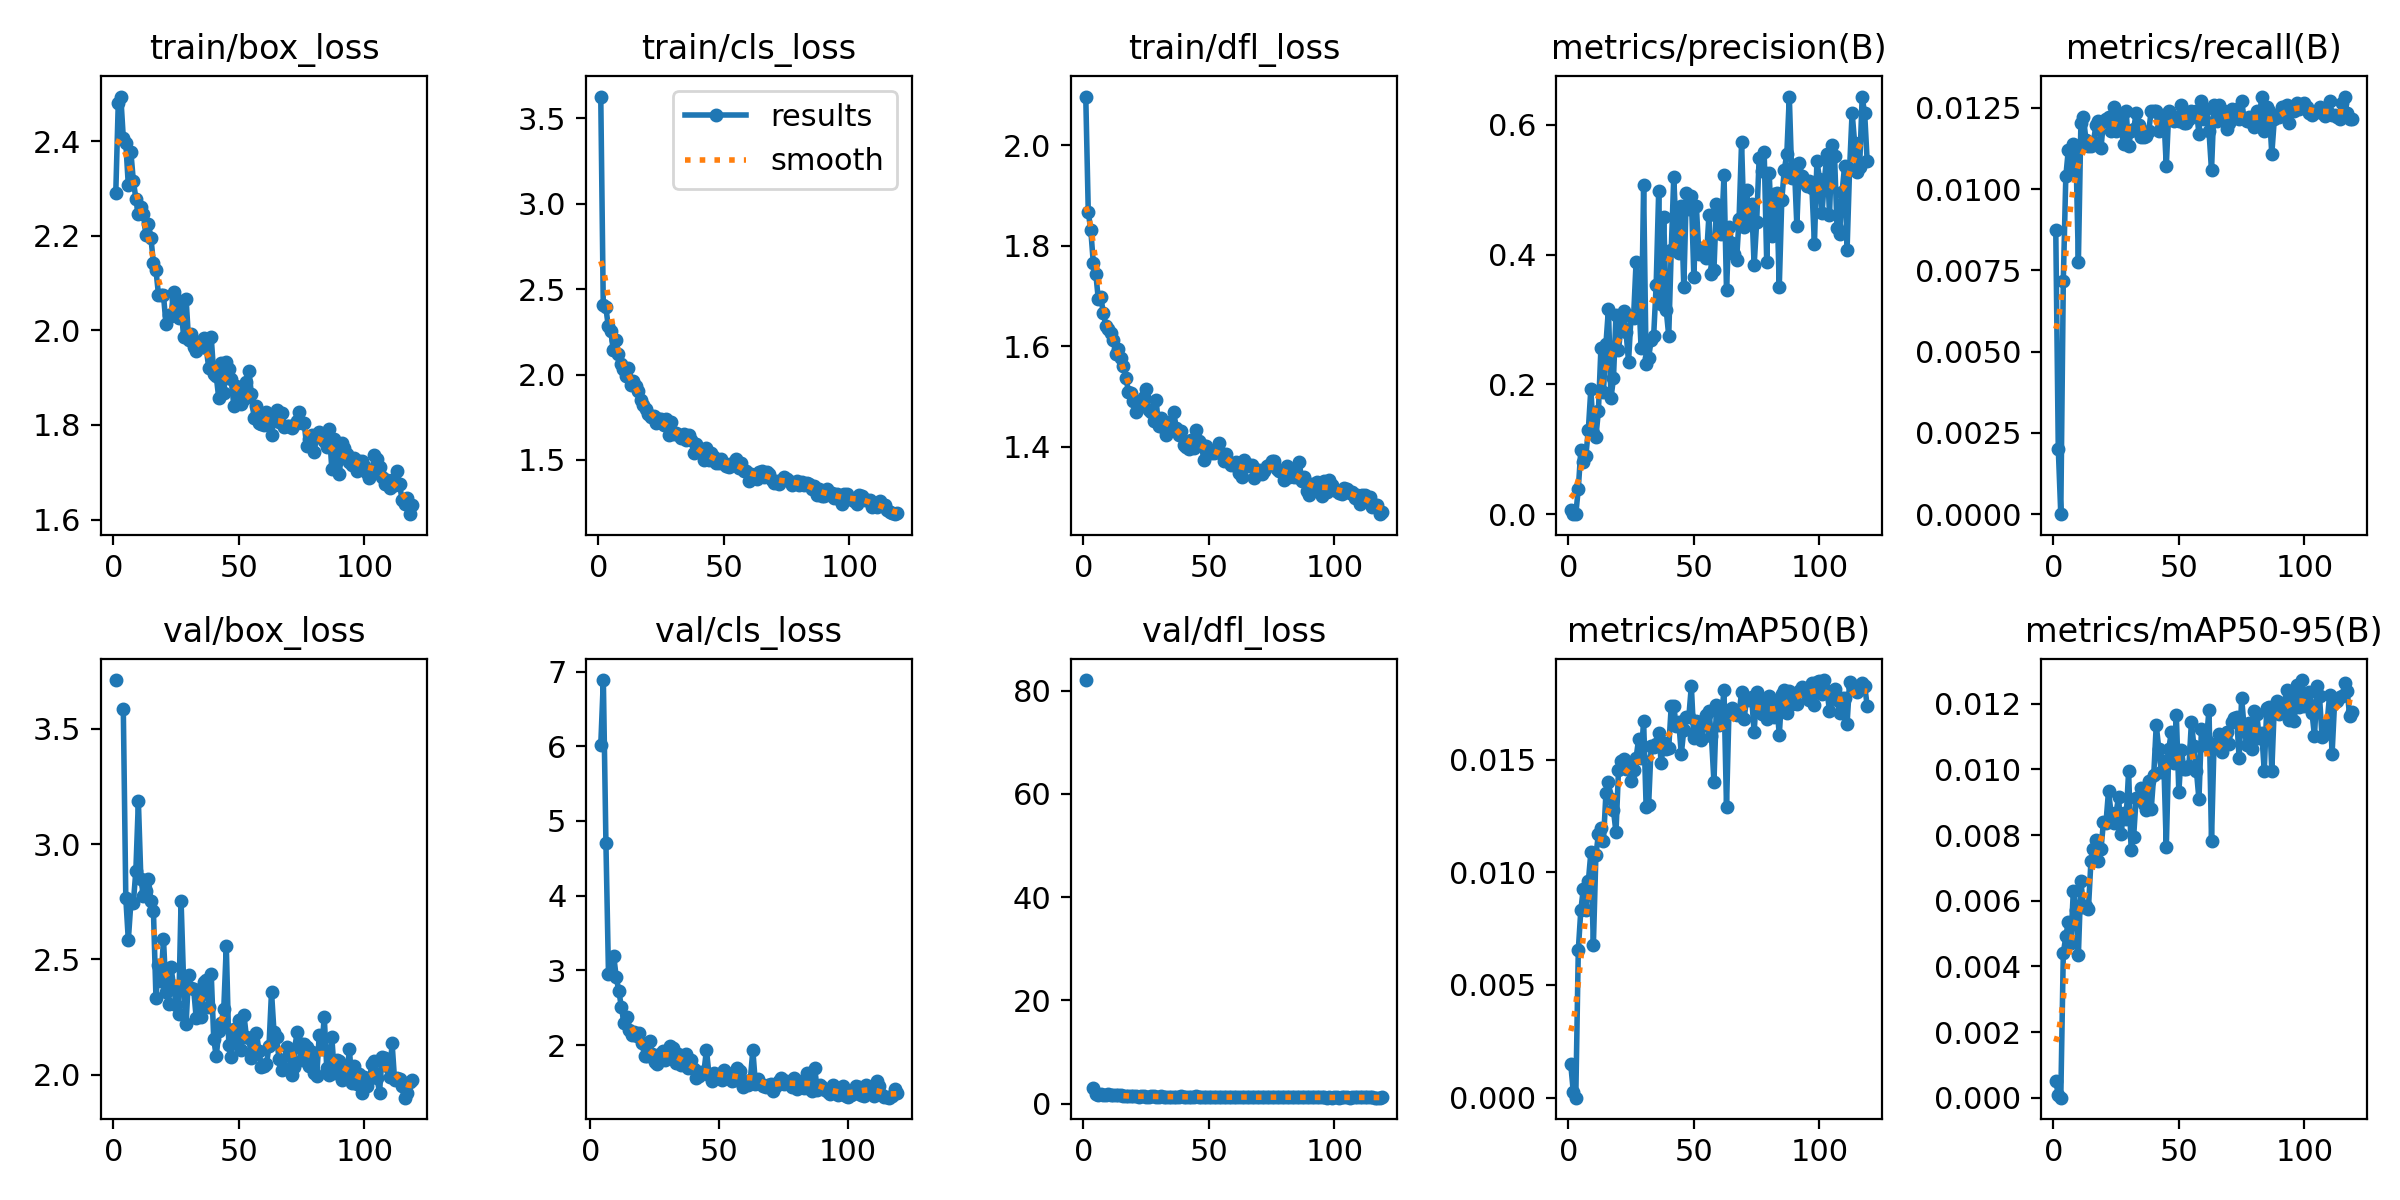

The data file committed next to this chart (first rows):
epoch, time, train/box_loss, train/cls_loss, train/dfl_loss, metrics/precision(B), metrics/recall(B), metrics/mAP50(B), metrics/mAP50-95(B), val/box_loss, val/cls_loss, val/dfl_loss, lr/pg0, lr/pg1, lr/pg2
1, 10.95, 2.289, 3.628, 2.097, 0.00577, 0.00875, 0.00148, 0.00051, 3.711, inf, 82.04, 0.06897, 0.001633, 0.001633
2, 20.52, 2.481, 2.405, 1.867, 0.00053, 0.00202, 0.00027, 9e-05, nan, nan, nan, 0.03729, 0.003285, 0.003285
3, 29.16, 2.494, 2.396, 1.831, 0, 0, 0, 0, nan, nan, nan, 0.005589, 0.004922, 0.004922
4, 38.12, 2.406, 2.282, 1.766, 0.03922, 0.00718, 0.00655, 0.0044, 3.584, 6.015, 3.045, 0.004933, 0.004933, 0.004933
5, 46.94, 2.396, 2.253, 1.744, 0.09825, 0.01039, 0.00831, 0.00491, 2.764, 6.886, 1.857, 0.00491, 0.00491, 0.00491
6, 55.89, 2.306, 2.141, 1.693, 0.08072, 0.01121, 0.00927, 0.00536, 2.584, 4.71, 1.711, 0.004888, 0.004888, 0.004888
7, 64.69, 2.378, 2.203, 1.697, 0.08965, 0.01058, 0.00833, 0.00471, 2.743, 2.948, 1.95, 0.004865, 0.004865, 0.004865
8, 73.37, 2.316, 2.12, 1.667, 0.1303, 0.0114, 0.0096, 0.00631, 2.744, 2.964, 1.723, 0.004842, 0.004842, 0.004842
9, 82.31, 2.279, 2.064, 1.641, 0.1932, 0.01127, 0.01088, 0.00572, 2.885, 3.2, 1.743, 0.00482, 0.00482, 0.00482
10, 91.14, 2.245, 2.036, 1.634, 0.125, 0.00775, 0.00677, 0.00434, 3.187, 2.911, 1.949, 0.004797, 0.004797, 0.004797
11, 99.83, 2.26, 1.991, 1.627, 0.1193, 0.01203, 0.01075, 0.0066, 2.847, 2.725, 1.672, 0.004775, 0.004775, 0.004775
12, 108.8, 2.246, 2.041, 1.612, 0.1584, 0.01222, 0.01168, 0.00582, 2.776, 2.512, 1.648, 0.004752, 0.004752, 0.004752
13, 117.4, 2.201, 1.938, 1.584, 0.2553, 0.01152, 0.01195, 0.00585, 2.795, 2.292, 1.635, 0.00473, 0.00473, 0.00473
14, 126.2, 2.224, 1.962, 1.595, 0.1879, 0.01134, 0.01137, 0.00575, 2.849, 2.374, 1.676, 0.004707, 0.004707, 0.004707
15, 135, 2.195, 1.932, 1.576, 0.2621, 0.01134, 0.0135, 0.0072, 2.754, 2.209, 1.645, 0.004685, 0.004685, 0.004685
16, 143.9, 2.141, 1.905, 1.56, 0.3167, 0.01146, 0.01401, 0.00756, 2.707, 2.142, 1.578, 0.004662, 0.004662, 0.004662
17, 152.9, 2.127, 1.852, 1.538, 0.1786, 0.01197, 0.01327, 0.00785, 2.333, 2.179, 1.417, 0.00464, 0.00464, 0.00464
18, 161.6, 2.076, 1.824, 1.509, 0.2095, 0.0121, 0.01275, 0.00722, 2.475, 2.12, 1.455, 0.004618, 0.004618, 0.004618
19, 170.4, 2.075, 1.799, 1.507, 0.3071, 0.01127, 0.01177, 0.00756, 2.407, 2.16, 1.446, 0.004595, 0.004595, 0.004595
20, 179.3, 2.074, 1.768, 1.491, 0.2533, 0.01209, 0.01452, 0.00841, 2.588, 2.029, 1.508, 0.004573, 0.004573, 0.004573
21, 188.3, 2.013, 1.749, 1.469, 0.2879, 0.01215, 0.01492, 0.00838, 2.358, 1.856, 1.458, 0.00455, 0.00455, 0.00455
22, 197.2, 2.032, 1.758, 1.492, 0.3126, 0.01222, 0.01503, 0.00934, 2.306, 1.849, 1.377, 0.004528, 0.004528, 0.004528
23, 206, 2.03, 1.715, 1.482, 0.2807, 0.01178, 0.01457, 0.00868, 2.465, 2.052, 1.46, 0.004505, 0.004505, 0.004505
24, 214.9, 2.081, 1.741, 1.499, 0.2353, 0.01253, 0.01472, 0.00838, 2.385, 1.883, 1.432, 0.004483, 0.004483, 0.004483
25, 223.8, 2.067, 1.74, 1.515, 0.3055, 0.01178, 0.01407, 0.00868, 2.302, 1.78, 1.404, 0.00446, 0.00446, 0.00446
26, 232.6, 2.025, 1.704, 1.473, 0.3029, 0.01228, 0.01453, 0.00915, 2.261, 1.751, 1.371, 0.004437, 0.004437, 0.004437
27, 241.5, 2.05, 1.74, 1.469, 0.3886, 0.01184, 0.01507, 0.00804, 2.755, 1.886, 1.586, 0.004415, 0.004415, 0.004415
28, 250.3, 1.987, 1.644, 1.452, 0.3434, 0.0114, 0.0159, 0.00867, 2.405, 1.924, 1.409, 0.004392, 0.004392, 0.004392
29, 259.2, 2.066, 1.72, 1.492, 0.2557, 0.01241, 0.01506, 0.0085, 2.221, 1.809, 1.34, 0.00437, 0.00437, 0.00437
30, 268, 1.979, 1.653, 1.441, 0.5067, 0.01134, 0.01672, 0.00994, 2.433, 1.871, 1.37, 0.004347, 0.004347, 0.004347
31, 276.9, 1.993, 1.657, 1.457, 0.2318, 0.01178, 0.01291, 0.00755, 2.375, 1.986, 1.454, 0.004325, 0.004325, 0.004325
32, 285.9, 1.966, 1.647, 1.438, 0.2412, 0.01184, 0.013, 0.00795, 2.372, 1.967, 1.405, 0.004302, 0.004302, 0.004302
33, 299.6, 1.956, 1.629, 1.424, 0.2683, 0.01234, 0.01561, 0.00913, 2.247, 1.767, 1.35, 0.00428, 0.00428, 0.00428
34, 317.8, 1.974, 1.65, 1.448, 0.2746, 0.01197, 0.01557, 0.00911, 2.335, 1.885, 1.375, 0.004257, 0.004257, 0.004257
35, 336.5, 1.97, 1.619, 1.446, 0.3536, 0.01159, 0.01568, 0.00944, 2.252, 1.741, 1.36, 0.004235, 0.004235, 0.004235
36, 350.1, 1.984, 1.645, 1.47, 0.4978, 0.01159, 0.01617, 0.00895, 2.401, 1.755, 1.398, 0.004213, 0.004213, 0.004213
37, 359, 1.962, 1.614, 1.437, 0.324, 0.01165, 0.01487, 0.00877, 2.411, 1.889, 1.382, 0.00419, 0.00419, 0.00419
38, 367.6, 1.921, 1.54, 1.423, 0.4587, 0.01178, 0.01574, 0.00966, 2.292, 1.694, 1.327, 0.004168, 0.004168, 0.004168
39, 376.6, 1.985, 1.593, 1.432, 0.3145, 0.01241, 0.01545, 0.00879, 2.438, 1.809, 1.407, 0.004145, 0.004145, 0.004145
40, 385, 1.908, 1.546, 1.404, 0.2749, 0.01241, 0.01553, 0.00982, 2.154, 1.685, 1.328, 0.004123, 0.004123, 0.004123
41, 393.7, 1.903, 1.545, 1.399, 0.4064, 0.01241, 0.01738, 0.01135, 2.079, 1.557, 1.268, 0.0041, 0.0041, 0.0041
42, 402.6, 1.857, 1.502, 1.395, 0.5193, 0.01178, 0.01736, 0.01063, 2.187, 1.584, 1.315, 0.004078, 0.004078, 0.004078
43, 411.3, 1.93, 1.569, 1.413, 0.4305, 0.01215, 0.01649, 0.00993, 2.222, 1.648, 1.338, 0.004055, 0.004055, 0.004055
44, 420, 1.867, 1.498, 1.398, 0.4031, 0.01228, 0.01667, 0.01024, 2.286, 1.635, 1.344, 0.004032, 0.004032, 0.004032
45, 428.6, 1.932, 1.542, 1.433, 0.4754, 0.01071, 0.01525, 0.00762, 2.558, 1.936, 1.48, 0.00401, 0.00401, 0.00401
46, 437.3, 1.919, 1.516, 1.412, 0.3499, 0.01241, 0.01631, 0.01063, 2.128, 1.603, 1.31, 0.003987, 0.003987, 0.003987
47, 446, 1.897, 1.485, 1.406, 0.4948, 0.01228, 0.01689, 0.01113, 2.077, 1.527, 1.266, 0.003965, 0.003965, 0.003965
48, 454.7, 1.84, 1.484, 1.374, 0.471, 0.01209, 0.01689, 0.0102, 2.197, 1.628, 1.321, 0.003942, 0.003942, 0.003942
49, 463.3, 1.883, 1.505, 1.401, 0.4902, 0.01222, 0.01827, 0.01165, 2.148, 1.571, 1.342, 0.00392, 0.00392, 0.00392
50, 472.1, 1.874, 1.485, 1.394, 0.3661, 0.01209, 0.01596, 0.0093, 2.237, 1.62, 1.35, 0.003897, 0.003897, 0.003897
51, 480.8, 1.845, 1.467, 1.388, 0.4744, 0.0126, 0.01671, 0.0106, 2.108, 1.535, 1.275, 0.003875, 0.003875, 0.003875
52, 489.5, 1.855, 1.461, 1.388, 0.4013, 0.01203, 0.01666, 0.01002, 2.26, 1.675, 1.335, 0.003853, 0.003853, 0.003853
53, 498.2, 1.89, 1.479, 1.389, 0.4108, 0.01203, 0.01585, 0.01002, 2.165, 1.631, 1.304, 0.00383, 0.00383, 0.00383
54, 507, 1.914, 1.49, 1.408, 0.4068, 0.01215, 0.01652, 0.01009, 2.158, 1.614, 1.298, 0.003808, 0.003808, 0.003808
55, 515.5, 1.865, 1.506, 1.387, 0.3947, 0.01241, 0.017, 0.01144, 2.07, 1.524, 1.275, 0.003785, 0.003785, 0.003785
56, 523.7, 1.815, 1.454, 1.372, 0.4603, 0.01234, 0.01716, 0.0107, 2.09, 1.532, 1.273, 0.003762, 0.003762, 0.003762
57, 532.5, 1.841, 1.483, 1.386, 0.3709, 0.01241, 0.01603, 0.00995, 2.18, 1.693, 1.301, 0.00374, 0.00374, 0.00374
58, 541.2, 1.805, 1.437, 1.37, 0.3769, 0.01171, 0.014, 0.00909, 2.102, 1.657, 1.289, 0.003717, 0.003717, 0.003717
59, 549.8, 1.802, 1.438, 1.364, 0.4781, 0.01272, 0.01742, 0.01124, 2.033, 1.442, 1.244, 0.003695, 0.003695, 0.003695
60, 558.5, 1.799, 1.376, 1.364, 0.4637, 0.01215, 0.01654, 0.01074, 2.037, 1.497, 1.246, 0.003672, 0.003672, 0.003672
... 59 more rows
